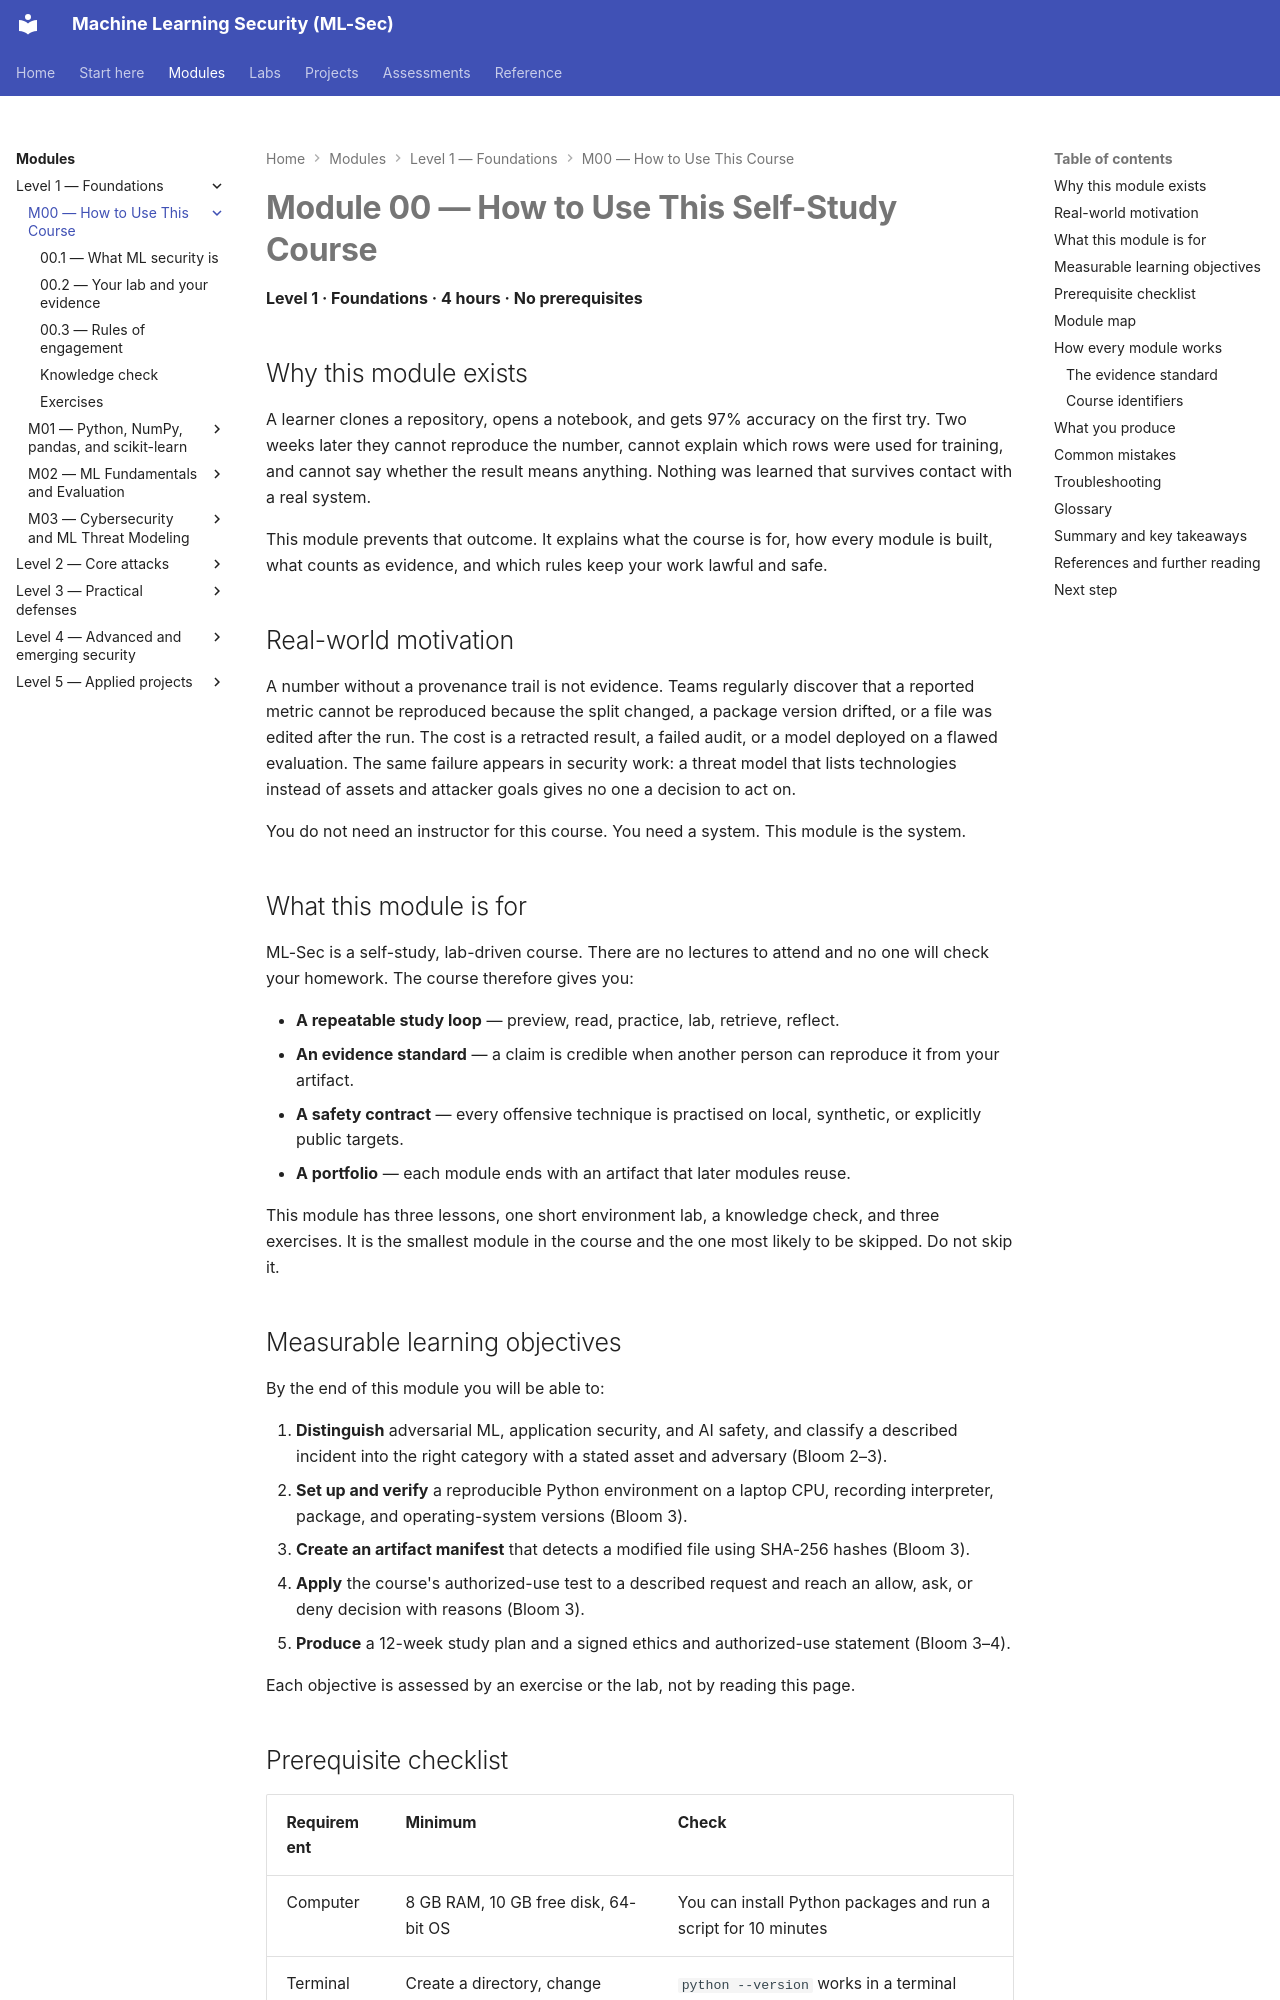

repository: nadeem-majeedch/MLSec · page: modules/m00-orientation/index.html · generator: mkdocs

---
title: Module 00 — How to Use This Self-Study Course
---

# Module 00 — How to Use This Self-Study Course

<a id="m00-start"></a>

**Level 1 · Foundations · 4 hours · No prerequisites**

## Why this module exists

A learner clones a repository, opens a notebook, and gets 97% accuracy on the first try. Two weeks later they cannot reproduce the number, cannot explain which rows were used for training, and cannot say whether the result means anything. Nothing was learned that survives contact with a real system.

This module prevents that outcome. It explains what the course is for, how every module is built, what counts as evidence, and which rules keep your work lawful and safe.

## Real-world motivation

A number without a provenance trail is not evidence. Teams regularly discover that a reported metric cannot be reproduced because the split changed, a package version drifted, or a file was edited after the run. The cost is a retracted result, a failed audit, or a model deployed on a flawed evaluation. The same failure appears in security work: a threat model that lists technologies instead of assets and attacker goals gives no one a decision to act on.

You do not need an instructor for this course. You need a system. This module is the system.

## What this module is for

ML-Sec is a self-study, lab-driven course. There are no lectures to attend and no one will check your homework. The course therefore gives you:

- **A repeatable study loop** — preview, read, practice, lab, retrieve, reflect.
- **An evidence standard** — a claim is credible when another person can reproduce it from your artifact.
- **A safety contract** — every offensive technique is practised on local, synthetic, or explicitly public targets.
- **A portfolio** — each module ends with an artifact that later modules reuse.

This module has three lessons, one short environment lab, a knowledge check, and three exercises. It is the smallest module in the course and the one most likely to be skipped. Do not skip it.
